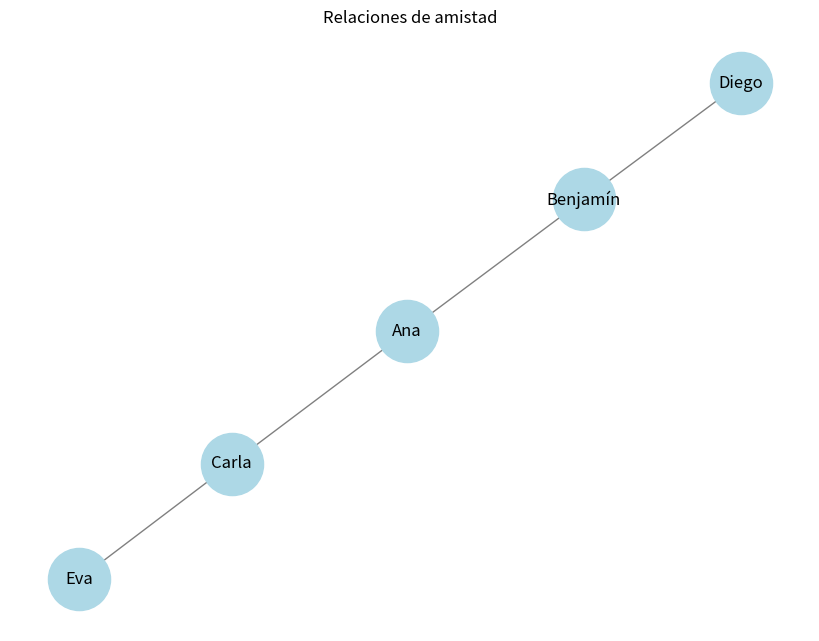

This chart was generated by the following Python code:
# Agregar despues un arbol de expansion minima
# Importamos la librería NetworkX para trabajar con grafos
import networkx as nx

# Importamos pyplot de matplotlib para visualizar el grafo
import matplotlib.pyplot as plt

# 1. Crear el grafo como no dirigido
G = nx.Graph()  # Creamos un objeto de tipo grafo no dirigido

# 2. Agregar vértices y aristas según las relaciones de amistad
amistades = {
    'Ana': ['Benjamín', 'Carla'],  # Ana es amiga de Benjamín y Carla
    'Benjamín': ['Diego'],         # Benjamín es amigo de Diego
    'Carla': ['Eva']               # Carla es amiga de Eva
}

# Recorremos el diccionario de amistades para agregar las aristas al grafo
for persona, amigos in amistades.items():
    for amigo in amigos:
        G.add_edge(persona, amigo)  # Agregamos una arista entre la persona y cada uno de sus amigos

# 3. Mostrar el grafo completo
plt.figure(figsize=(8, 6))  # Definimos el tamaño de la figura para visualizar el grafo
pos = nx.spring_layout(G)  # Usamos un layout que posiciona los nodos de forma estética
nx.draw(
    G, pos, with_labels=True,         # Dibujamos el grafo con etiquetas en los nodos
    node_color='lightblue',           # Color de los nodos
    node_size=2000,                   # Tamaño de los nodos
    font_size=12,                     # Tamaño de la fuente de las etiquetas
    edge_color='gray'                 # Color de las aristas
)
plt.title("Relaciones de amistad")  # Título del gráfico
plt.show()  # Mostramos el grafo en pantalla

# 4. Función para verificar si dos personas son amigas directas
def son_amigos(persona1, persona2):
    return G.has_edge(persona1, persona2)  # Retorna True si hay una arista entre persona1 y persona2

# Ejemplos de uso de la función para verificar amistades
print("¿Ana y Carla son amigas?", son_amigos("Ana", "Carla"))  # True, porque hay una arista directa
print("¿Ana y Eva son amigas?", son_amigos("Ana", "Eva"))      # False, no hay conexión directa entre Ana y Eva
